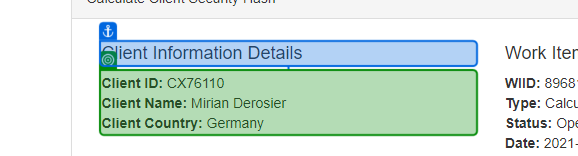
Task: Estrutura Empresarial Robótica
Workflow: ACME_NavigatToClientDetailsAndExtractInformations

Step 1: get-text from the paragraph in window 'ACME System 1 - Work Items' (chrome.exe)
